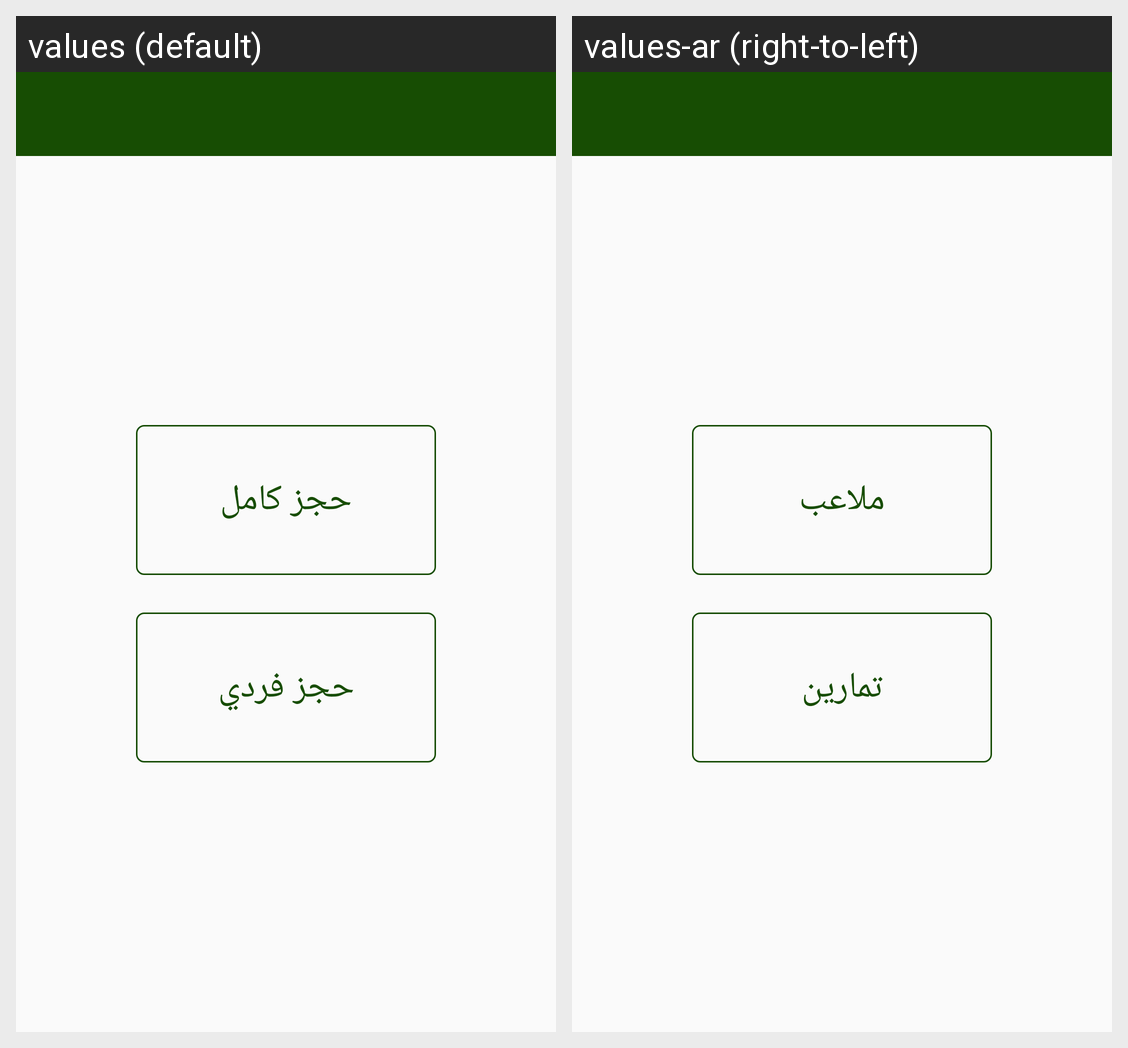

For this localized Android screen grid, give each drawn string resource with its value in every locale shown.
Android screen res/layout/activity_wallet.xml rendered under 2 locales, left to right: values (default), values-ar (right-to-left). Device: Nexus 5 (rendered at 1080×1920; each locale shown at half size, 540×960, under a caption strip naming it); theme AppTheme.
Strings drawn on this screen, with the default value and each locale's value (text and hints the layout hard-codes, and strings that could not be matched under every locale, appear in the picture but are not listed):

full
  values: حجز كامل
  values-ar: ملاعب

individual
  values: حجز فردي
  values-ar: تمارين
